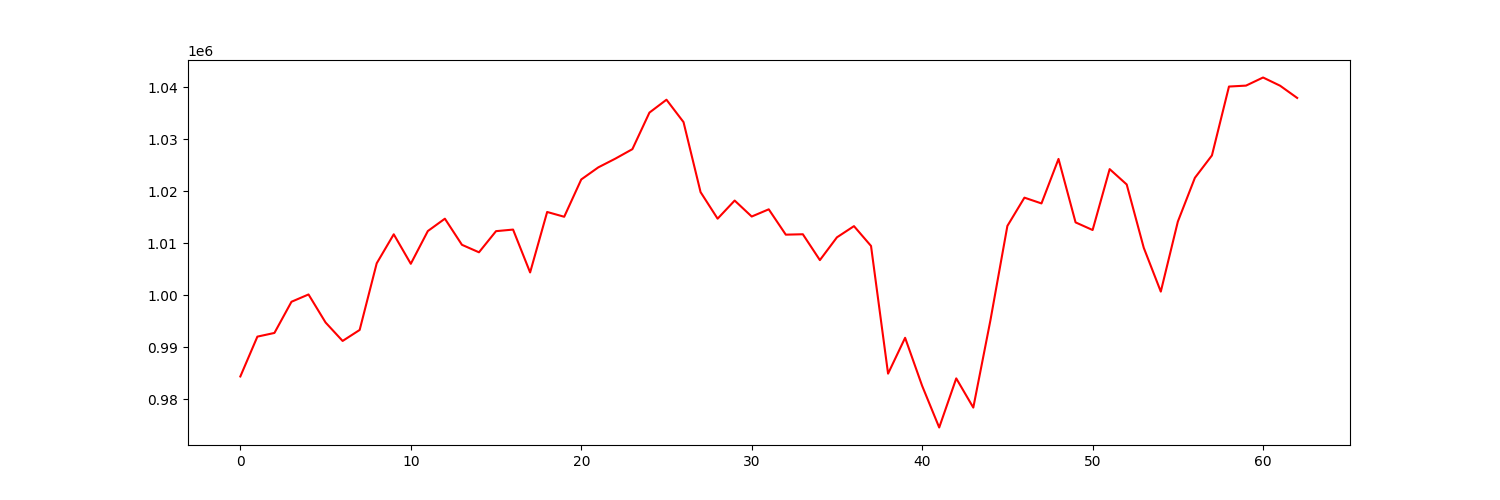

The data file committed next to this chart (first rows):
account_value, date, daily_return
984375, 2021-10-04, 
992040, 2021-10-05, 0.007787
992748, 2021-10-06, 0.0007137
998747, 2021-10-07, 0.006043
1000153, 2021-10-08, 0.001407
994760, 2021-10-11, -0.005392
991209, 2021-10-12, -0.00357
993324, 2021-10-13, 0.002134
1006144, 2021-10-14, 0.01291
1011729, 2021-10-15, 0.005551
1006053, 2021-10-18, -0.00561
1012354, 2021-10-19, 0.006263
1014731, 2021-10-20, 0.002348
1009709, 2021-10-21, -0.004949
1008265, 2021-10-22, -0.00143
1012333, 2021-10-25, 0.004035
1012637, 2021-10-26, 0.0003003
1004389, 2021-10-27, -0.008146
1016024, 2021-10-28, 0.01158
1015102, 2021-10-29, -0.0009078
1022279, 2021-11-01, 0.007071
1024606, 2021-11-02, 0.002276
1026285, 2021-11-03, 0.001639
1028111, 2021-11-04, 0.001779
1035145, 2021-11-05, 0.006842
1037624, 2021-11-08, 0.002394
1033318, 2021-11-09, -0.00415
1019847, 2021-11-10, -0.01304
1014733, 2021-11-11, -0.005014
1018221, 2021-11-12, 0.003438
1015148, 2021-11-15, -0.003019
1016535, 2021-11-16, 0.001367
1011659, 2021-11-17, -0.004797
1011737, 2021-11-18, 7.699441035979859e-05
1006762, 2021-11-19, -0.004917
1011145, 2021-11-22, 0.004353
1013299, 2021-11-23, 0.002131
1009487, 2021-11-24, -0.003762
984917, 2021-11-26, -0.02434
991814, 2021-11-29, 0.007003
982562, 2021-11-30, -0.009328
974555, 2021-12-01, -0.00815
984005, 2021-12-02, 0.009697
978386, 2021-12-03, -0.00571
995097, 2021-12-06, 0.01708
1013340, 2021-12-07, 0.01833
1018779, 2021-12-08, 0.005367
1017668, 2021-12-09, -0.001091
1026232, 2021-12-10, 0.008415
1014020, 2021-12-13, -0.0119
1012553, 2021-12-14, -0.001447
1024270, 2021-12-15, 0.01157
1021316, 2021-12-16, -0.002884
1009138, 2021-12-17, -0.01192
1000702, 2021-12-20, -0.00836
1014168, 2021-12-21, 0.01346
1022595, 2021-12-22, 0.008309
1026905, 2021-12-23, 0.004214
1040157, 2021-12-27, 0.01291
1040338, 2021-12-28, 0.0001733
... 3 more rows
